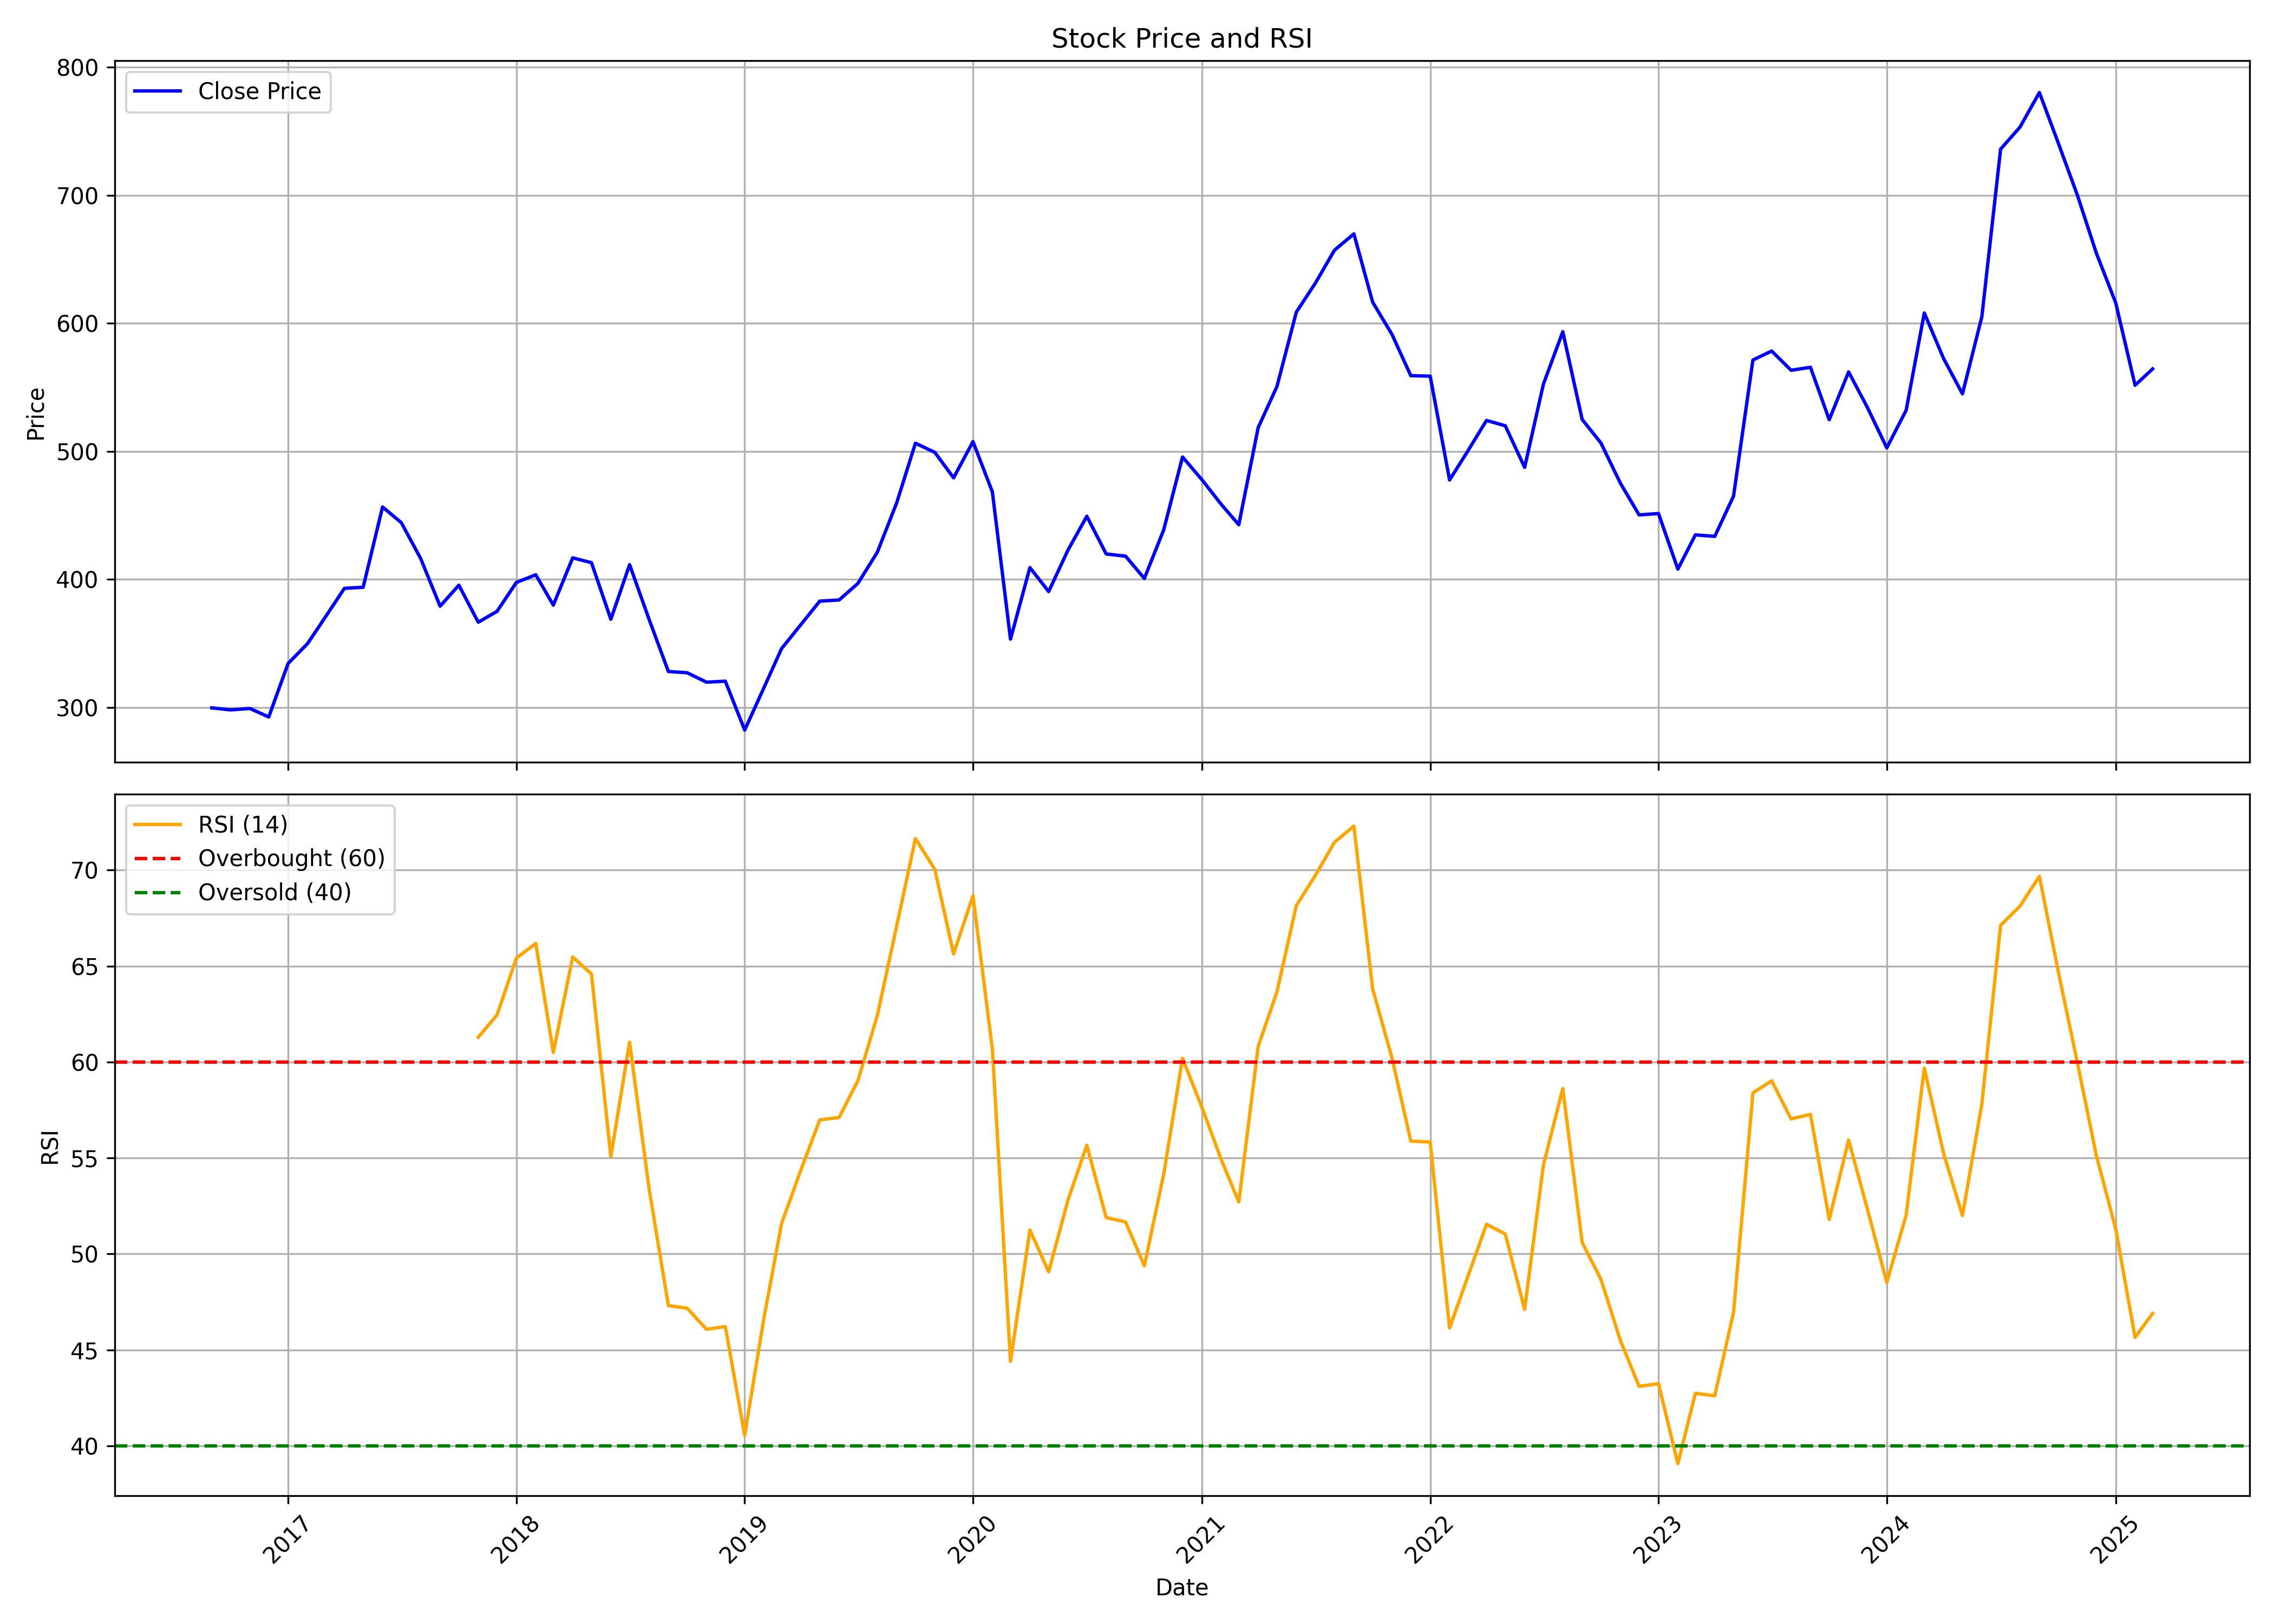

Values plotted in this chart, from the file beside it:
, date, symbol, open, high, low, close, volume, rsi
0, 2016-09-01, ICICIPRULI, 318.8, 322.6, 283.1, 299.7, 101104251, 
1, 2016-10-01, ICICIPRULI, 302.3, 321.7, 293.2, 298.1, 41180438, 
2, 2016-11-01, ICICIPRULI, 302.3, 304.8, 261.8, 299.3, 22992932, 
3, 2016-12-01, ICICIPRULI, 299.3, 309.8, 282.7, 292.6, 21424415, 
4, 2017-01-01, ICICIPRULI, 291.6, 351.9, 291.6, 334.4, 38255374, 
5, 2017-02-01, ICICIPRULI, 331.6, 357, 331.6, 349.8, 14888274, 
6, 2017-03-01, ICICIPRULI, 348.8, 374.6, 347.5, 370.2, 35942425, 
7, 2017-04-01, ICICIPRULI, 370.4, 410.5, 368.9, 393.1, 13845619, 
8, 2017-05-01, ICICIPRULI, 393.1, 407.4, 374.7, 393.9, 11871357, 
9, 2017-06-01, ICICIPRULI, 390.2, 469.4, 385, 456.6, 15927863, 
10, 2017-07-01, ICICIPRULI, 454.1, 493.2, 419.4, 444.3, 26802081, 
11, 2017-08-01, ICICIPRULI, 447.5, 447.9, 391.9, 416.3, 16530572, 
12, 2017-09-01, ICICIPRULI, 419.2, 440, 369.1, 379.1, 27427927, 
13, 2017-10-01, ICICIPRULI, 379.1, 406.5, 375.8, 395.5, 25421189, 
14, 2017-11-01, ICICIPRULI, 395.8, 399.5, 360.9, 366.6, 29541005, 61.29
15, 2017-12-01, ICICIPRULI, 366.9, 391.9, 355.1, 375.1, 17755419, 62.45
16, 2018-01-01, ICICIPRULI, 374.5, 439.9, 363.7, 397.7, 44741331, 65.42
17, 2018-02-01, ICICIPRULI, 398.9, 420.1, 382.7, 403.6, 21001810, 66.18
18, 2018-03-01, ICICIPRULI, 400.9, 406.7, 360, 380, 19493234, 60.5
19, 2018-04-01, ICICIPRULI, 380.9, 449.2, 363.7, 416.8, 51926421, 65.47
20, 2018-05-01, ICICIPRULI, 416.8, 451.9, 391.8, 413.1, 35467511, 64.59
21, 2018-06-01, ICICIPRULI, 413.6, 418.2, 359, 368.9, 32094326, 55.07
22, 2018-07-01, ICICIPRULI, 371.6, 416.1, 341.4, 411.5, 45404338, 61.03
23, 2018-08-01, ICICIPRULI, 410, 420.8, 366.4, 369, 20011181, 53.42
24, 2018-09-01, ICICIPRULI, 369.2, 379.4, 320.2, 328.1, 30201544, 47.31
25, 2018-10-01, ICICIPRULI, 325.4, 336.2, 304.3, 327.2, 27825908, 47.17
26, 2018-11-01, ICICIPRULI, 328.4, 357.8, 309.8, 319.8, 27053261, 46.07
27, 2018-12-01, ICICIPRULI, 323.3, 328.3, 297.6, 320.6, 20378747, 46.22
28, 2019-01-01, ICICIPRULI, 320.6, 355.3, 280, 282.4, 54704565, 40.56
29, 2019-02-01, ICICIPRULI, 284.5, 324.3, 274, 315.7, 28113788, 46.7
30, 2019-03-01, ICICIPRULI, 316.4, 351.3, 308.4, 346, 90693043, 51.59
31, 2019-04-01, ICICIPRULI, 346, 375.7, 342.6, 364.8, 40218174, 54.39
32, 2019-05-01, ICICIPRULI, 364.8, 391.7, 318.8, 383.1, 40541809, 56.98
33, 2019-06-01, ICICIPRULI, 390.2, 398.8, 347.1, 384, 32288977, 57.11
34, 2019-07-01, ICICIPRULI, 386.3, 403.4, 363.7, 396.9, 50216687, 59.03
35, 2019-08-01, ICICIPRULI, 398.8, 423.9, 363, 421.2, 52432749, 62.42
36, 2019-09-01, ICICIPRULI, 421.2, 467.9, 407.8, 459.8, 57041208, 67.08
37, 2019-10-01, ICICIPRULI, 462.9, 512.5, 432.2, 506.4, 45386620, 71.65
38, 2019-11-01, ICICIPRULI, 509.6, 533.8, 484.3, 499.2, 86579942, 70.04
39, 2019-12-01, ICICIPRULI, 495.8, 504, 477.7, 479.3, 37774028, 65.63
40, 2020-01-01, ICICIPRULI, 479.4, 530.4, 467.9, 507.6, 45135256, 68.66
41, 2020-02-01, ICICIPRULI, 507.6, 511.6, 434.2, 468.3, 54898816, 60.67
42, 2020-03-01, ICICIPRULI, 472.9, 481.4, 224.6, 353.4, 70129569, 44.4
43, 2020-04-01, ICICIPRULI, 348.7, 413.4, 314.9, 409.3, 81191140, 51.25
44, 2020-05-01, ICICIPRULI, 409.3, 410.3, 334.5, 390.6, 59277191, 49.07
45, 2020-06-01, ICICIPRULI, 393.4, 438.6, 376.6, 423, 71570981, 52.82
46, 2020-07-01, ICICIPRULI, 423.2, 460.9, 413.1, 449.3, 59845252, 55.66
47, 2020-08-01, ICICIPRULI, 447.1, 483.8, 415.9, 419.9, 41078445, 51.89
48, 2020-09-01, ICICIPRULI, 420.3, 449.8, 395, 418.2, 43592386, 51.67
49, 2020-10-01, ICICIPRULI, 420, 439.7, 395.6, 400.7, 39344760, 49.38
50, 2020-11-01, ICICIPRULI, 404.3, 457.5, 396.8, 438.8, 42644226, 54.16
51, 2020-12-01, ICICIPRULI, 446.1, 504.7, 439.9, 495.6, 48612489, 60.19
52, 2021-01-01, ICICIPRULI, 497.8, 534.4, 474.6, 477.9, 43875126, 57.64
53, 2021-02-01, ICICIPRULI, 479.2, 507.1, 454.9, 458.6, 68344920, 54.91
54, 2021-03-01, ICICIPRULI, 461, 497.8, 415.8, 442.7, 64921990, 52.7
55, 2021-04-01, ICICIPRULI, 444.6, 543.5, 428.5, 518.6, 84927165, 60.82
56, 2021-05-01, ICICIPRULI, 518.6, 574.1, 516.7, 550.7, 61623366, 63.66
57, 2021-06-01, ICICIPRULI, 550.9, 621.5, 546.6, 608.7, 41736559, 68.16
58, 2021-07-01, ICICIPRULI, 610.6, 659, 599.7, 631, 32036713, 69.7
59, 2021-08-01, ICICIPRULI, 638.8, 692.4, 629.1, 657.1, 41936866, 71.45
... 43 more rows
